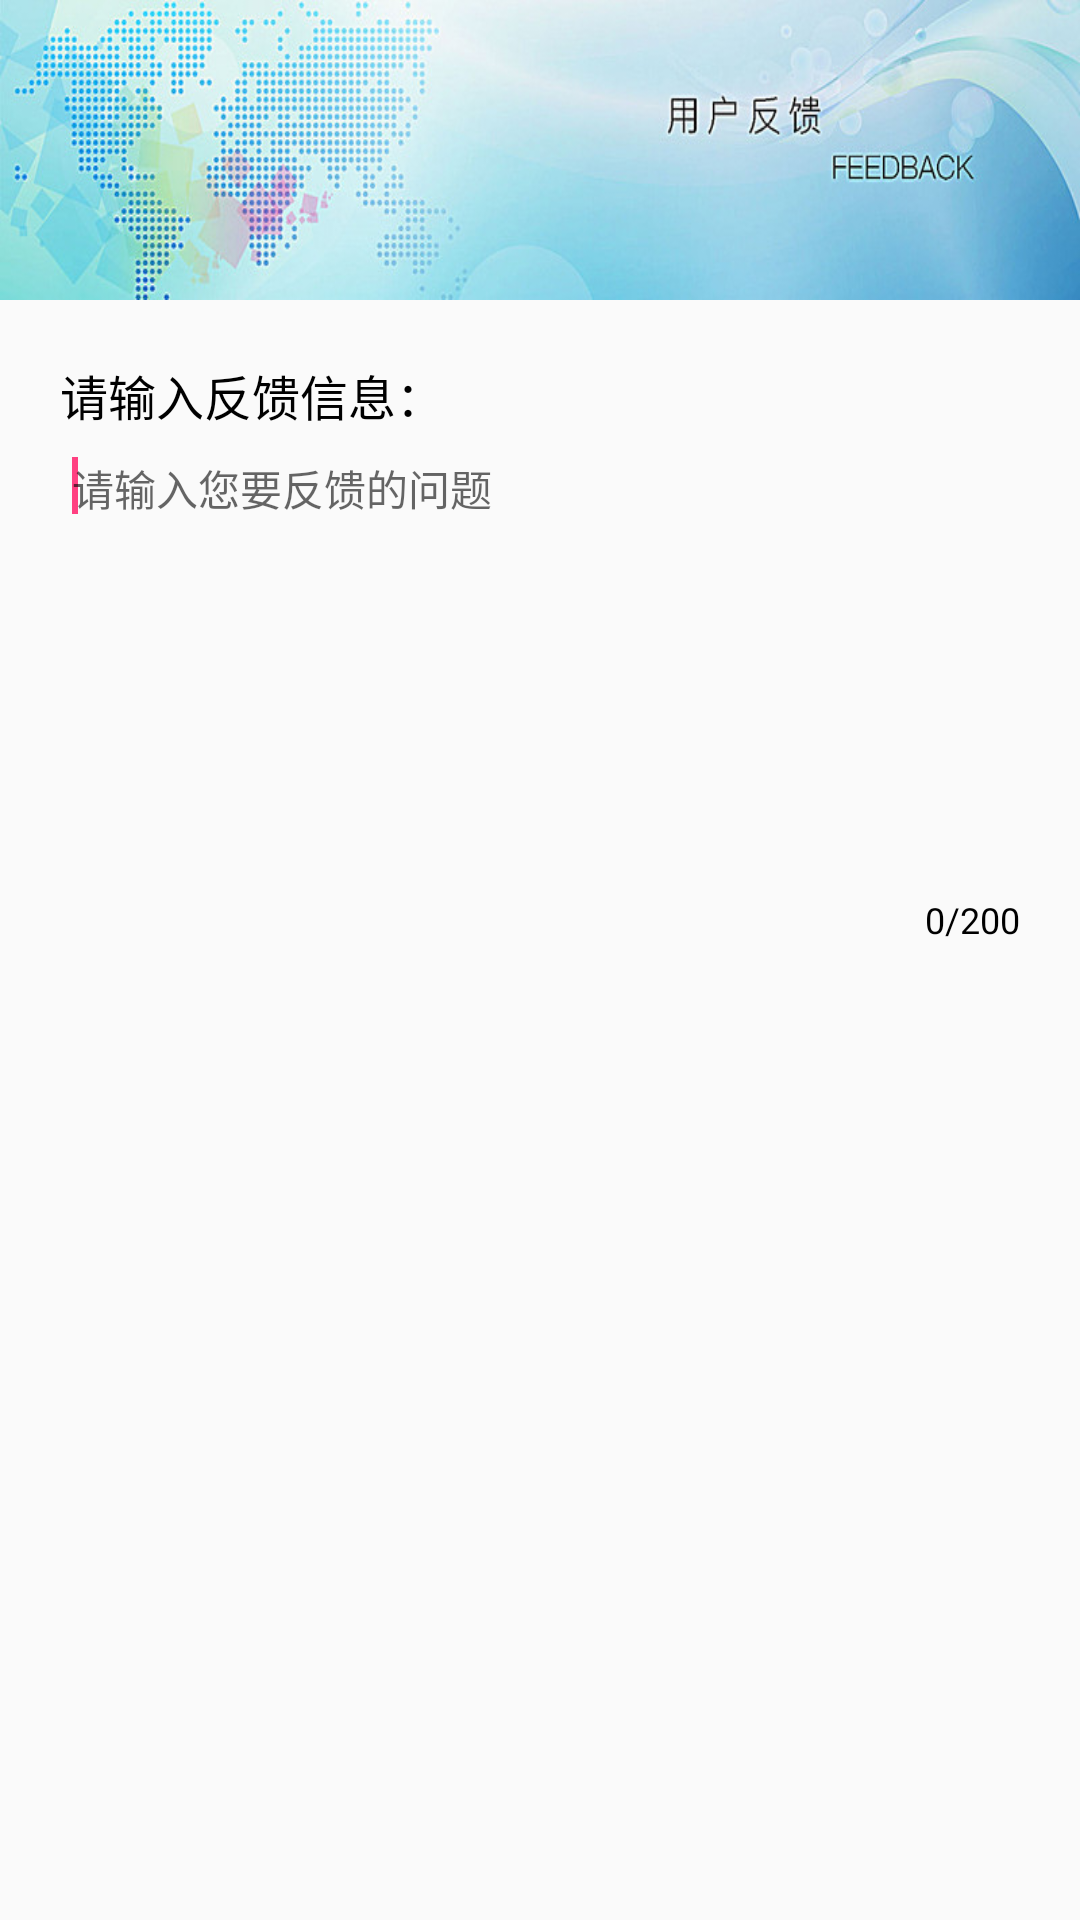

Write the Android layout XML for this screen, with the resource values it uses.
<!-- AndroidManifest.xml: application theme AppTheme -->
<!-- res/layout/activity_feed_back.xml -->
<?xml version="1.0" encoding="utf-8"?>
<LinearLayout
    xmlns:android="http://schemas.android.com/apk/res/android"
    xmlns:tools="http://schemas.android.com/tools"
    android:layout_width="match_parent"
    android:layout_height="match_parent"
    android:orientation="vertical"
    tools:context="activity.cc.com.demo009.activity.cc.com.FeedBackActivity">

    <RelativeLayout
        android:id="@+id/feed_back_rel_title"
        android:layout_width="match_parent"
        android:background="@mipmap/feedback"
        android:layout_height="100dp" >

    </RelativeLayout>

    <TextView
        android:id="@+id/textView"
        android:layout_width="match_parent"
        android:layout_height="wrap_content"
        android:layout_marginLeft="20dp"
        android:layout_marginRight="20dp"
        android:layout_marginTop="20dp"
        android:text="请输入反馈信息："
        android:textColor="@color/black"
        android:textSize="16dp"/>

    <RelativeLayout
        android:layout_width="match_parent"
        android:layout_height="wrap_content"
        android:layout_marginLeft="20dp"
        android:layout_marginRight="20dp"
        android:background="@drawable/biankuang"
        android:orientation="vertical">

        <EditText
            android:id="@+id/txt_feed_back_detail"
            android:layout_width="match_parent"
            android:layout_height="150dp"
            android:layout_marginTop="5dp"
            android:autoText="true"
            android:background="@null"
            android:capitalize="words"
            android:focusable="true"
            android:focusableInTouchMode="true"
            android:freezesText="true"
            android:gravity="top"
            android:hint="请输入您要反馈的问题"
            android:imeOptions="actionNext"
            android:inputType="textShortMessage|textAutoCorrect|textCapSentences|textMultiLine"
            android:isScrollContainer="false"
            android:maxLength="200"
            android:minHeight="24dip"
            android:minLines="5"
            android:padding="4dip"
            android:textSize="14dp" />

        <requestFocus />

        <TextView
            android:id="@+id/txt_detail_size"
            android:layout_width="wrap_content"
            android:layout_height="wrap_content"
            android:text="0/200"
            android:textColor="@color/black"
            android:textSize="12dp"
            android:layout_below="@+id/txt_feed_back_detail"
            android:layout_alignParentRight="true"
            android:layout_alignParentEnd="true" />

    </RelativeLayout>

    
</LinearLayout>
<!-- resources referenced by this layout -->
<resources>
  <color name="black">#000000</color>
  <!-- mipmap feedback: png bitmap (mipmap-hdpi, 220089 bytes) -->
  <style name="AppTheme" parent="Theme.AppCompat.Light.NoActionBar">
          
          <item name="colorPrimary">@color/colorPrimary</item>
          <item name="colorPrimaryDark">@color/colorPrimaryDark</item>
          <item name="colorAccent">@color/colorAccent</item>
      </style>
  <color name="colorPrimary">#3F51B5</color>
  <color name="colorPrimaryDark">#303F9F</color>
  <color name="colorAccent">#FF4081</color>
</resources>
